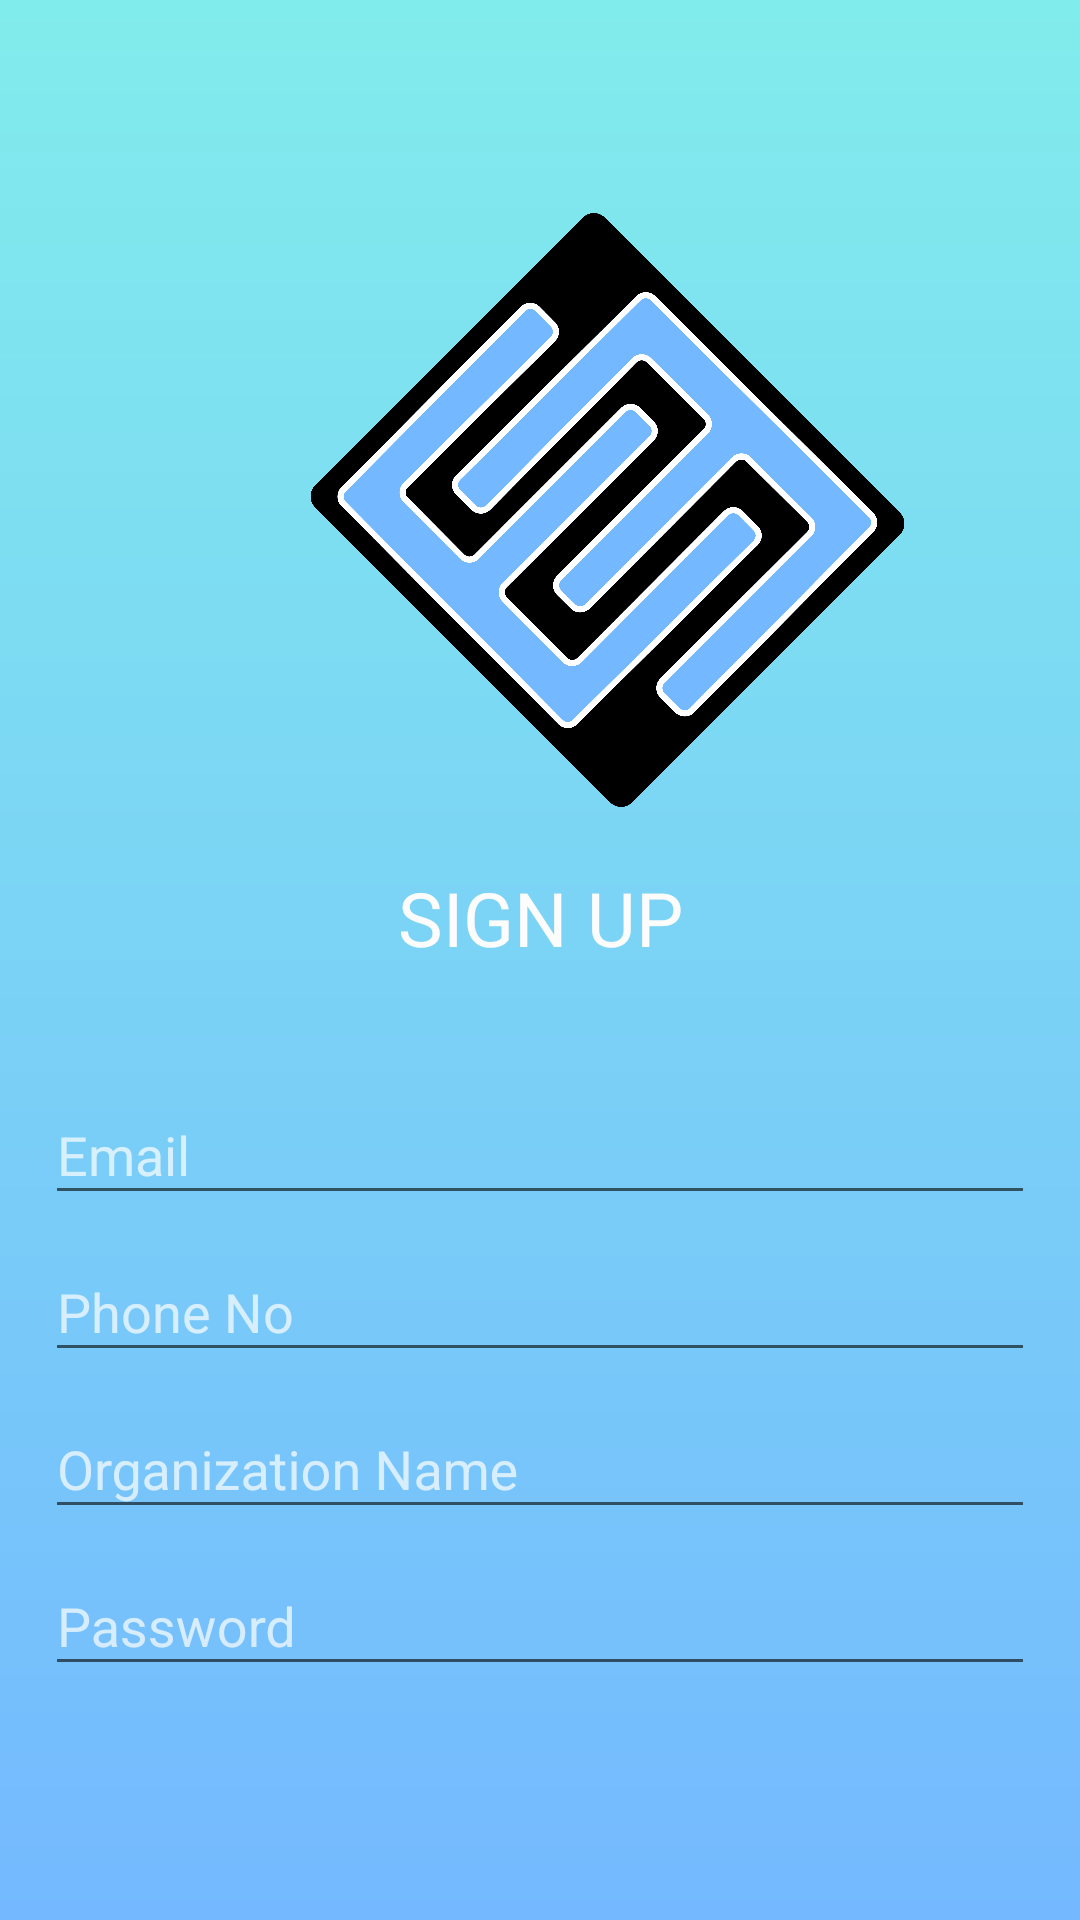

Layout XML and referenced resources for this Android screen:
<!-- AndroidManifest.xml: application theme AppTheme -->
<!-- res/layout/activity_registration.xml -->
<?xml version="1.0" encoding="utf-8"?>
<RelativeLayout xmlns:android="http://schemas.android.com/apk/res/android"
    xmlns:app="http://schemas.android.com/apk/res-auto"
    xmlns:tools="http://schemas.android.com/tools"
    android:layout_width="match_parent"
    android:layout_height="match_parent"
    android:orientation="vertical"
    tools:context=".Registration"
    android:background="@drawable/login_bg"
    android:padding="15dp">



    <LinearLayout
        android:layout_width="match_parent"
        android:layout_height="wrap_content"
        android:orientation="vertical">

        <ImageView
            android:id="@+id/icon"
            android:layout_width="359dp"
            android:layout_height="198dp"
            android:layout_marginStart="8dp"
            android:layout_marginLeft="8dp"
            android:layout_marginTop="56dp"
            android:layout_marginEnd="8dp"
            android:layout_marginRight="8dp"
            android:src="@drawable/applogo"
            app:layout_constraintEnd_toEndOf="parent"
            app:layout_constraintStart_toStartOf="parent"
            app:layout_constraintTop_toTopOf="parent" />

        <TextView
        android:layout_width="match_parent"
        android:layout_height="wrap_content"
        android:text="SIGN UP"
        android:id="@+id/title_text"
        android:gravity="center"
        android:layout_marginTop="20dp"
        android:layout_marginBottom="30dp"
        android:textSize="25dp"
        android:textColor="#fcfcfc" />

        <com.google.android.material.textfield.TextInputLayout
            android:layout_width="match_parent"
            android:layout_height="wrap_content"
            android:theme="@style/TextAppearance.AppCompat.Medium.Inverse"
            >

    <EditText
        android:id="@+id/email"
        android:layout_width="match_parent"
        android:layout_height="wrap_content"
        android:hint="Email"
        android:inputType="textEmailAddress"/>
        </com.google.android.material.textfield.TextInputLayout>

        <com.google.android.material.textfield.TextInputLayout
            android:layout_width="match_parent"
            android:layout_height="wrap_content"
            android:theme="@style/TextAppearance.AppCompat.Medium.Inverse"
            >
    <EditText
        android:id="@+id/contact"
        android:layout_width="match_parent"
        android:layout_height="wrap_content"
        android:hint="Phone No"
        android:inputType="phone"/>
        </com.google.android.material.textfield.TextInputLayout>

        <com.google.android.material.textfield.TextInputLayout
            android:layout_width="match_parent"
            android:layout_height="wrap_content"
            android:theme="@style/TextAppearance.AppCompat.Medium.Inverse"
            >
    <EditText
        android:id="@+id/organization"
        android:layout_width="match_parent"
        android:layout_height="wrap_content"
        android:hint="Organization Name"
        android:inputType="textEmailAddress"/>
        </com.google.android.material.textfield.TextInputLayout>

        <com.google.android.material.textfield.TextInputLayout
            android:layout_width="match_parent"
            android:layout_height="wrap_content"
            android:theme="@style/TextAppearance.AppCompat.Medium.Inverse"
            >
    <EditText
        android:id="@+id/password"
        android:layout_width="match_parent"
        android:layout_height="wrap_content"
        android:hint="Password"
        android:inputType="textEmailAddress"/>
        </com.google.android.material.textfield.TextInputLayout>

        <Button
            android:id="@+id/signup"
            android:layout_width="match_parent"
            android:layout_height="wrap_content"
            android:layout_marginTop="55dp"
            android:background="@drawable/btn_bg"
            android:padding="16dp"
            android:text="REGISTER"
            android:textAllCaps="false"
            android:textColor="@color/border"
            android:textSize="20dp" />

    </LinearLayout>

</RelativeLayout>
<!-- resources referenced by this layout -->
<resources>
  <color name="border">#dcdde1</color>
  <!-- drawable applogo: png bitmap (drawable, 192545 bytes) -->
  <!-- drawable login_bg (drawable) -->
  <?xml version="1.0" encoding="utf-8"?>
  <shape xmlns:android="http://schemas.android.com/apk/res/android">
      <gradient
          android:angle="90"
          android:endColor="@color/graddown"
          android:startColor="@color/colorPrimary"/>
  
  </shape>
  <style name="AppTheme" parent="Theme.AppCompat.Light.NoActionBar">
          
          <item name="colorPrimary">@color/colorPrimary</item>
          <item name="colorPrimaryDark">@color/graddown</item>
          <item name="colorAccent">@color/colorAccent</item>
      </style>
  <color name="graddown">#81ecec</color>
  <color name="colorPrimary">#74b9ff</color>
  <color name="colorAccent">#D81B60</color>
</resources>
